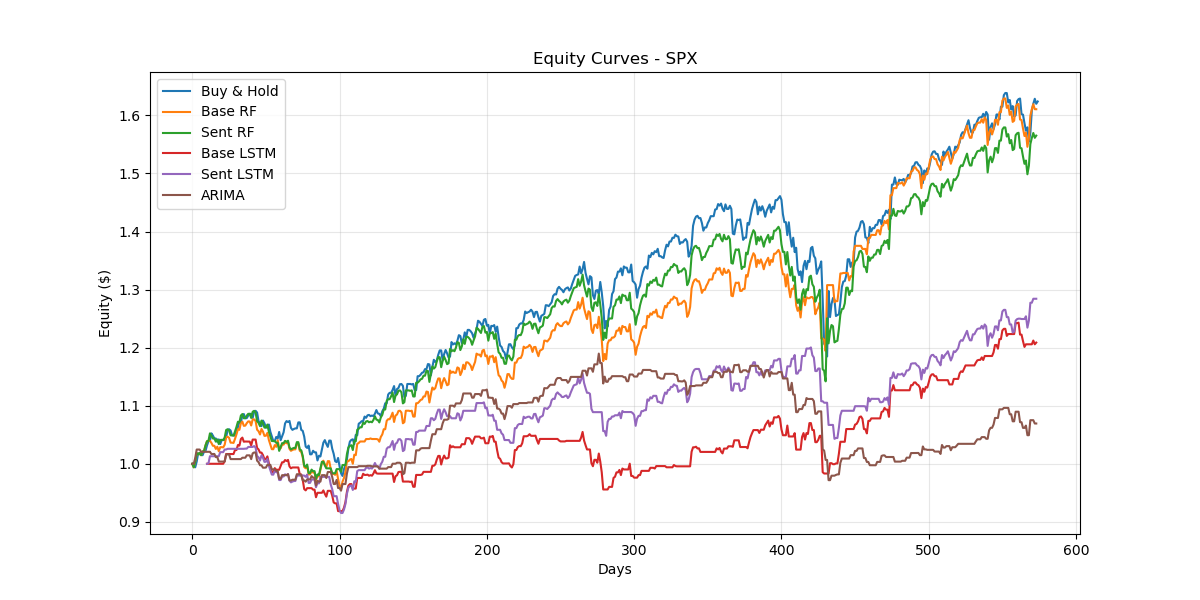

The file beside this chart, header and first rows:
Date, Buy & Hold, Base RF, Sent RF, Base LSTM, Sent LSTM, ARIMA
2023-05-30, 1, 1.0, 1.0, , , 1.0
2023-05-31, 0.9939, 0.9939, 0.9939, , , 1.0
2023-06-01, 1.004, 1.004, 1.004, , , 1.01
2023-06-02, 1.018, 1.018, 1.018, , , 1.025
2023-06-05, 1.016, 1.016, 1.016, , , 1.025
2023-06-06, 1.019, 1.019, 1.019, , , 1.025
2023-06-07, 1.015, 1.015, 1.015, , , 1.021
2023-06-08, 1.021, 1.021, 1.021, , , 1.021
2023-06-09, 1.022, 1.022, 1.022, , , 1.021
2023-06-12, 1.032, 1.032, 1.032, , , 1.021
2023-06-13, 1.039, 1.039, 1.039, 1.0, 1.0, 1.021
2023-06-14, 1.04, 1.04, 1.04, 1.0, 1.001, 1.021
2023-06-15, 1.052, 1.04, 1.052, 1.0, 1.013, 1.021
2023-06-16, 1.049, 1.036, 1.049, 1.0, 1.013, 1.017
2023-06-20, 1.044, 1.031, 1.044, 1.0, 1.013, 1.017
2023-06-20, 1.044, 1.031, 1.044, 1.0, 1.013, 1.017
2023-06-21, 1.038, 1.026, 1.038, 1.0, 1.013, 1.012
2023-06-22, 1.042, 1.029, 1.042, 1.0, 1.013, 1.012
2023-06-23, 1.034, 1.022, 1.034, 1.0, 1.013, 1.004
2023-06-27, 1.041, 1.029, 1.041, 1.0, 1.02, 1.004
2023-06-27, 1.041, 1.029, 1.041, 1.0, 1.02, 1.004
2023-06-28, 1.041, 1.028, 1.041, 1.0, 1.02, 1.004
2023-06-29, 1.045, 1.033, 1.045, 1.004, 1.025, 1.004
2023-06-30, 1.058, 1.045, 1.058, 1.017, 1.025, 1.016
2023-07-03, 1.059, 1.047, 1.059, 1.017, 1.026, 1.016
2023-07-05, 1.057, 1.045, 1.057, 1.017, 1.026, 1.016
2023-07-06, 1.049, 1.036, 1.049, 1.017, 1.026, 1.008
2023-07-06, 1.049, 1.036, 1.049, 1.017, 1.026, 1.008
2023-07-10, 1.049, 1.036, 1.049, 1.017, 1.026, 1.008
2023-07-11, 1.056, 1.043, 1.056, 1.024, 1.026, 1.008
2023-07-12, 1.063, 1.051, 1.063, 1.024, 1.026, 1.008
2023-07-13, 1.072, 1.06, 1.072, 1.032, 1.026, 1.008
2023-07-14, 1.071, 1.058, 1.071, 1.031, 1.026, 1.008
2023-07-18, 1.083, 1.07, 1.083, 1.043, 1.026, 1.008
2023-07-19, 1.086, 1.073, 1.086, 1.045, 1.026, 1.01
2023-07-20, 1.078, 1.065, 1.078, 1.038, 1.026, 1.01
2023-07-21, 1.079, 1.066, 1.079, 1.038, 1.026, 1.01
2023-07-24, 1.083, 1.07, 1.083, 1.038, 1.026, 1.015
2023-07-25, 1.086, 1.073, 1.086, 1.038, 1.029, 1.015
2023-07-26, 1.086, 1.073, 1.086, 1.038, 1.029, 1.015
2023-07-27, 1.079, 1.066, 1.079, 1.032, 1.029, 1.008
2023-07-28, 1.09, 1.076, 1.09, 1.042, 1.029, 1.018
2023-07-31, 1.091, 1.076, 1.091, 1.042, 1.031, 1.019
2023-08-01, 1.088, 1.074, 1.088, 1.042, 1.028, 1.019
2023-08-02, 1.073, 1.059, 1.073, 1.027, 1.014, 1.005
2023-08-03, 1.07, 1.056, 1.07, 1.025, 1.011, 1.003
2023-08-04, 1.065, 1.05, 1.065, 1.019, 1.006, 0.9975
2023-08-07, 1.074, 1.06, 1.074, 1.019, 1.015, 0.9975
2023-08-08, 1.07, 1.055, 1.07, 1.015, 1.01, 0.9933
2023-08-09, 1.062, 1.048, 1.062, 1.008, 1.003, 0.9933
2023-08-10, 1.063, 1.048, 1.063, 1.008, 1.004, 0.9935
2023-08-14, 1.068, 1.053, 1.068, 1.013, 1.008, 0.9982
2023-08-15, 1.055, 1.041, 1.055, 1.001, 0.9966, 0.9982
2023-08-16, 1.047, 1.033, 1.047, 0.9935, 0.989, 0.9982
2023-08-17, 1.039, 1.025, 1.039, 0.9858, 0.9814, 0.9905
2023-08-18, 1.039, 1.025, 1.039, 0.9857, 0.9813, 0.9903
2023-08-21, 1.046, 1.032, 1.039, 0.9925, 0.988, 0.9903
2023-08-22, 1.043, 1.029, 1.036, 0.9897, 0.9853, 0.9876
2023-08-23, 1.055, 1.041, 1.036, 0.9897, 0.9853, 0.9876
2023-08-24, 1.041, 1.027, 1.022, 0.9897, 0.972, 0.9743
... 514 more rows
